Run: headless pygame with SDL's dummy video driver; simulated clock (each Clock.tick advances the game by its frame time, no real sleeping); random seed 0; keys injected as events and as key.get_pressed() state; no mouse input.
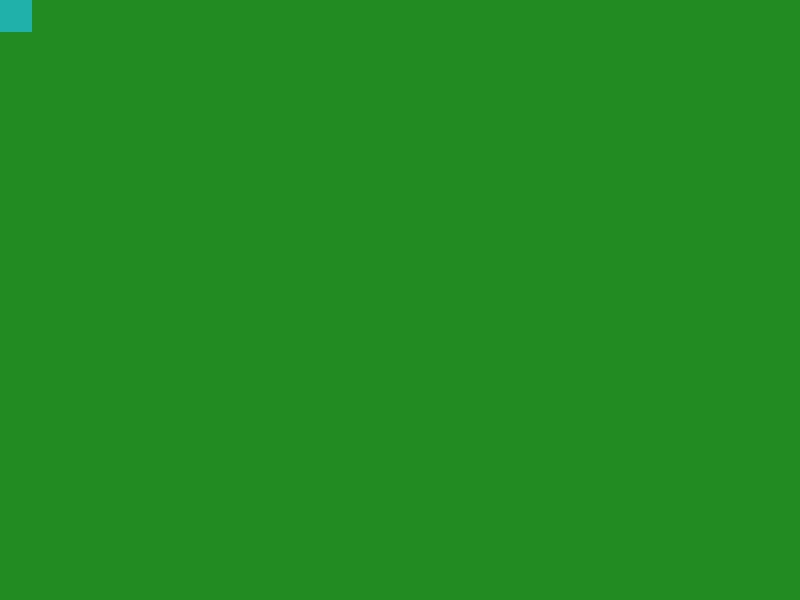
Frame 1 of 4 · flips 1–60 · no input
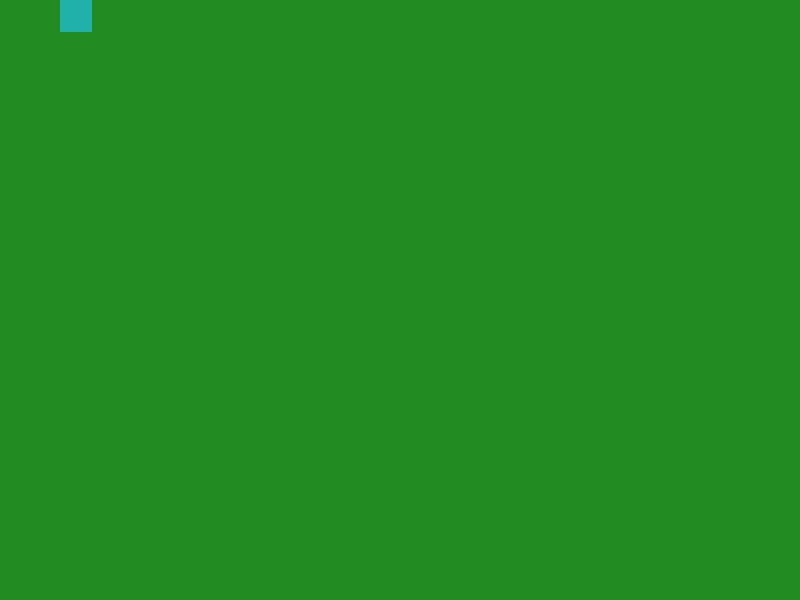
Frame 2 of 4 · flips 61–180 · tapped SPACE, RETURN · held RIGHT (→), D
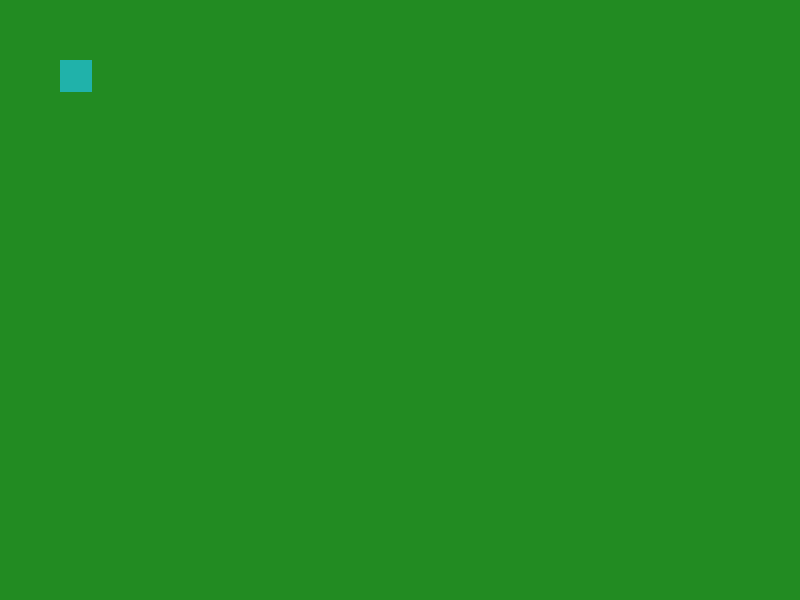
Frame 3 of 4 · flips 181–300 · held DOWN (↓), S
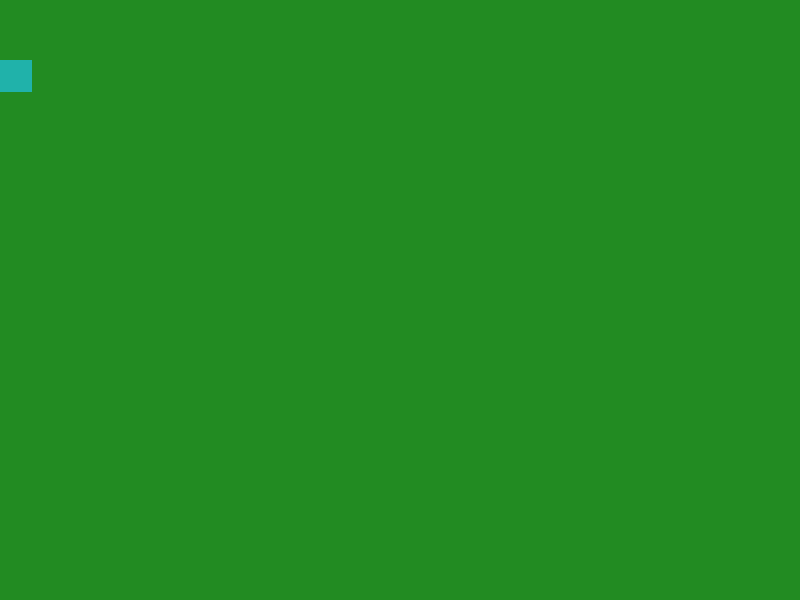
Frame 4 of 4 · flips 301–420 · held LEFT (←), A, UP (↑), W

The pygame program that drew these frames:

import pygame

SCREENSIZE = (800, 600)
TITLE = "Tuto Pygame"
FPS = 60
PLAYER_VEL = 30

TILESIZE = 32
 
LIGHTGREY = (110,110,110)
YELLOW = (255,255,0)
BLACK = (0,0,0)
LIGHTSEAGREEN = (32,178,170)
MAROON = (128,0,0)
CORAL = (255,127,80)
LIGHTSTEALBLUE = (176,196,222)
FORESTGREEN = (34,139,34)

BGCOLOR = FORESTGREEN

class Player(pygame.sprite.Sprite):
    
    # constructeur de la classe
    def __init__(self, x, y):
        super().__init__()
        self.image = pygame.Surface((TILESIZE,TILESIZE))
        self.image.fill(LIGHTSEAGREEN)
        self.rect = self.image.get_rect()

    def move(self, direction):
        if direction == "D" and self.rect.right < SCREENSIZE[0]:
            self.rect.x += PLAYER_VEL
        elif direction == "Q" and self.rect.left > 0:
            self.rect.x -= PLAYER_VEL
        elif direction == "S" and self.rect.bottom < SCREENSIZE[1]:
            self.rect.y += PLAYER_VEL
        elif direction == "Z" and self.rect.top > 0:
            self.rect.y -= PLAYER_VEL 


class Game(object):
    
    # Constructeur de la classe  
    def __init__(self):
        pygame.init()
        self.screen = pygame.display.set_mode(SCREENSIZE)
        pygame.display.set_caption(TITLE)
        self.clock = pygame.time.Clock()
        self.running = True

    def closeWindow(self):
        if self.playing:
            self.playing = False
        self.running = False
        
    def events(self):
        keys = pygame.key.get_pressed()
        for event in pygame.event.get():
            if event.type == pygame.QUIT:
                self.closeWindow()
            if event.type == pygame.KEYDOWN:
                if event.key == pygame.K_ESCAPE: 
                    self.closeWindow()
            elif keys[pygame.K_RIGHT]:
                self.player.move("D")
            elif keys[pygame.K_LEFT]:
                self.player.move("Q")
            elif keys[pygame.K_DOWN]:
                self.player.move("S")
            elif keys[pygame.K_UP]:
                self.player.move("Z")
                    
    def update(self):
        self.all_sprites.update()
   
    def draw(self):
        # couleur de fond d'écran
        self.screen.fill(BGCOLOR)
        self.all_sprites.draw(self.screen)
        pygame.display.update()

    def run(self):
        self.playing = True
        while self.playing:
            self.events()
            self.update()
            self.draw()
            self.clock.tick(FPS)

    def new(self):
        self.all_sprites = pygame.sprite.Group()
        self.player = Player(SCREENSIZE[0] / 2, SCREENSIZE[1] / 2)
        self.all_sprites.add(self.player)
        
# programme principal
game = Game()
game.new()
while game.running:
    game.run()
pygame.quit()
